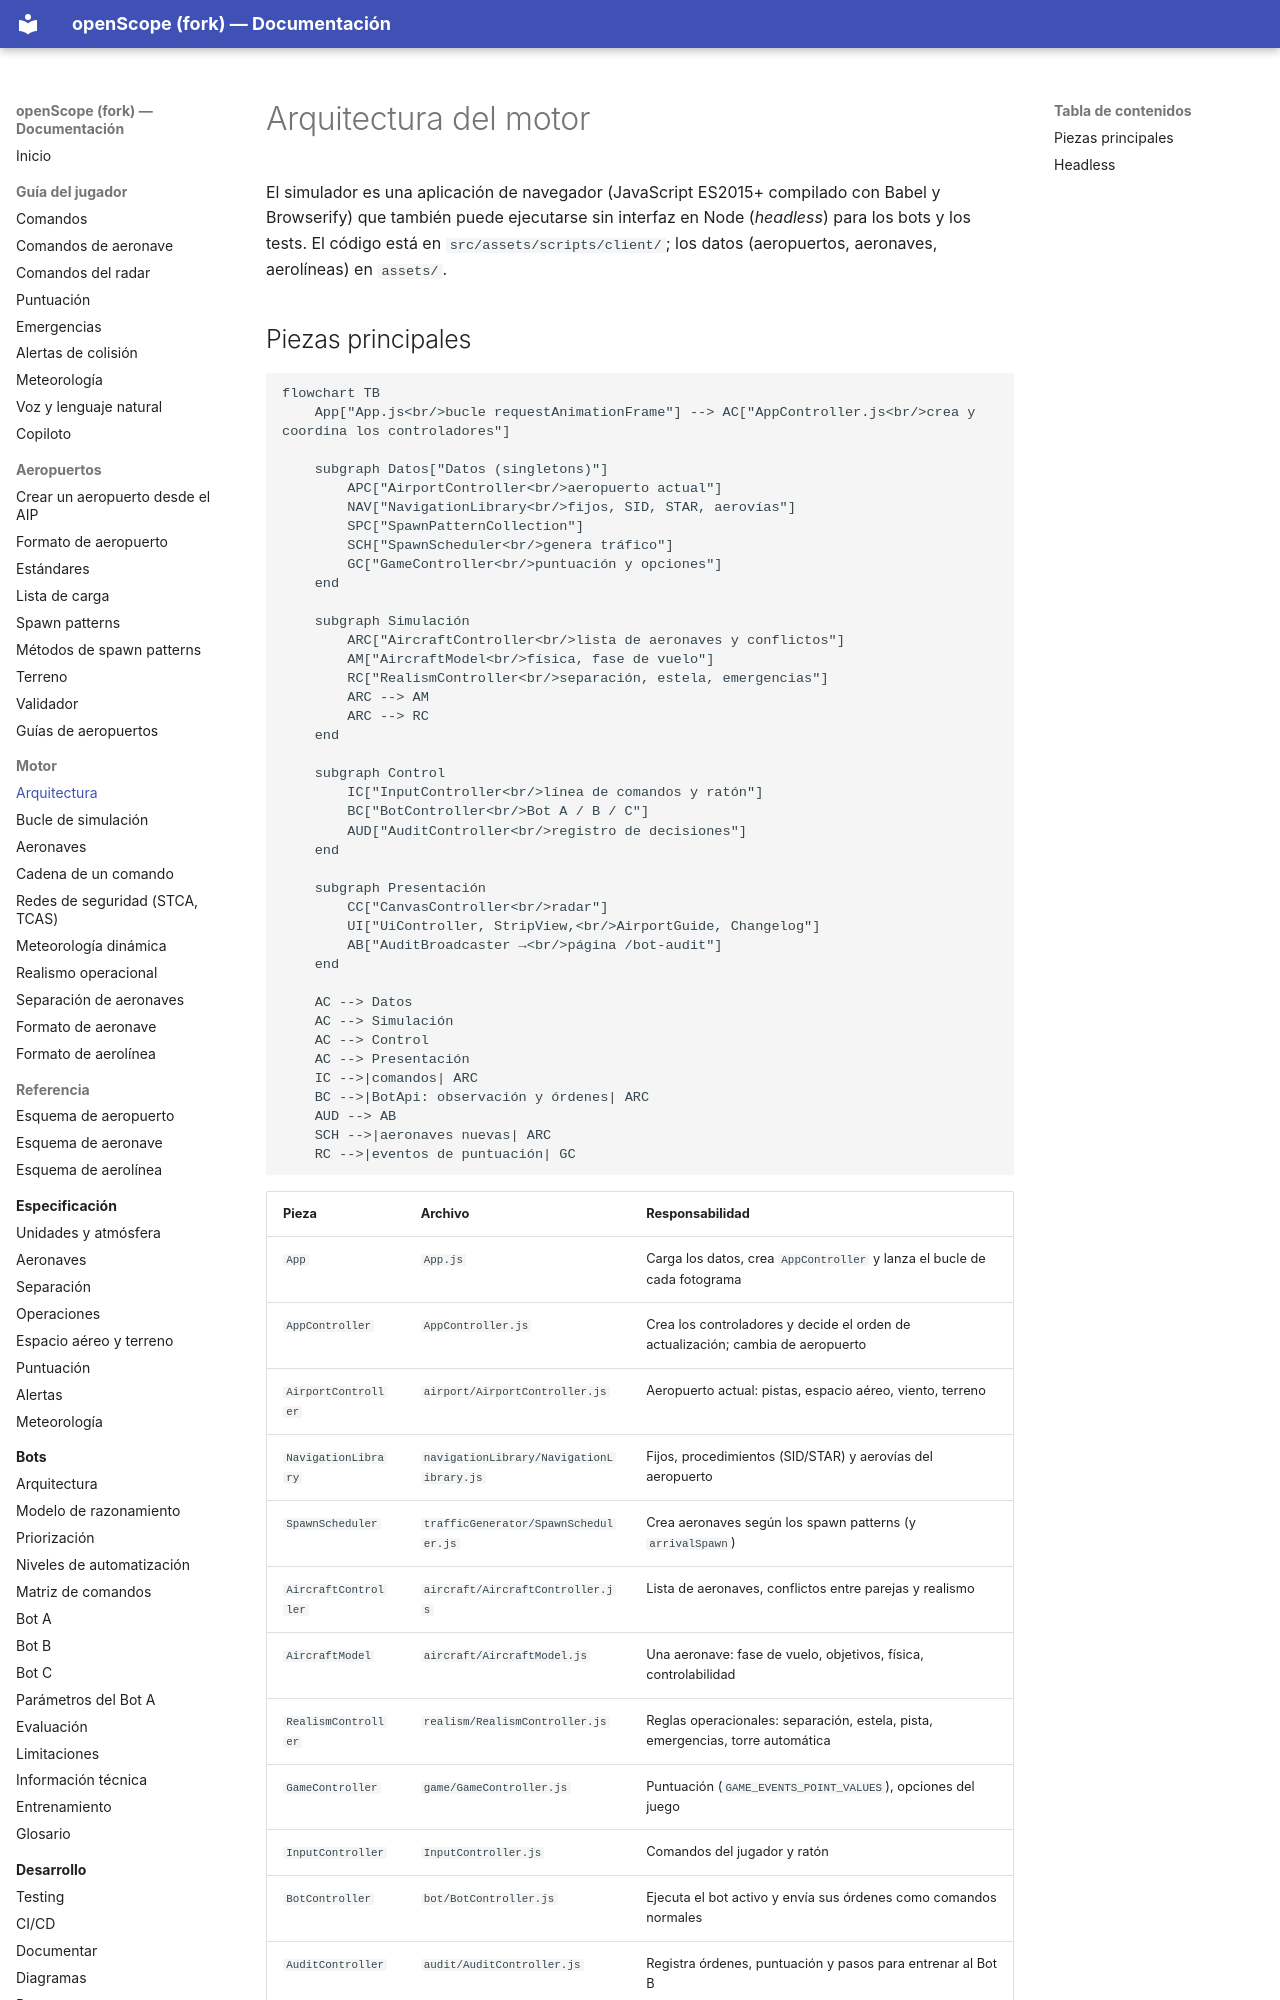

repository: jossseluuu/openScope · page: motor/arquitectura/index.html · generator: mkdocs

# Arquitectura del motor

El simulador es una aplicación de navegador (JavaScript ES2015+ compilado con Babel y Browserify) que también
puede ejecutarse sin interfaz en Node (*headless*) para los bots y los tests. El código está en
`src/assets/scripts/client/`; los datos (aeropuertos, aeronaves, aerolíneas) en `assets/`.
